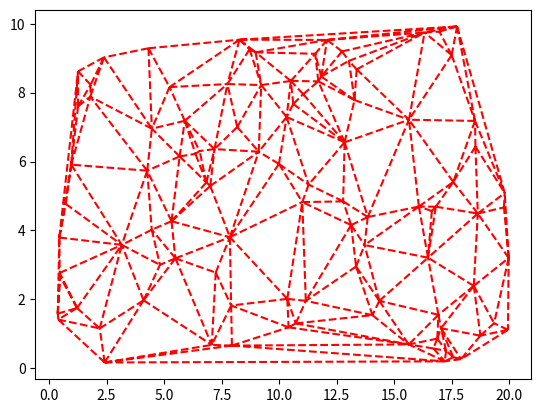

Reproduce this figure in Python.
import matplotlib.pyplot as plt
import numpy as np
import random
import matplotlib.tri as tri
count = 100
X = [random.random()*20 for i in range(count)]
Y = [random.random()*10 for i in range(count)]
triangles = tri.Triangulation(X, Y)
plt.triplot(triangles,'r--')
plt.show()
